Run: headless pygame with SDL's dummy video driver; simulated clock (each Clock.tick advances the game by its frame time, no real sleeping); random seed 0; keys injected as events and as key.get_pressed() state; no mouse input.
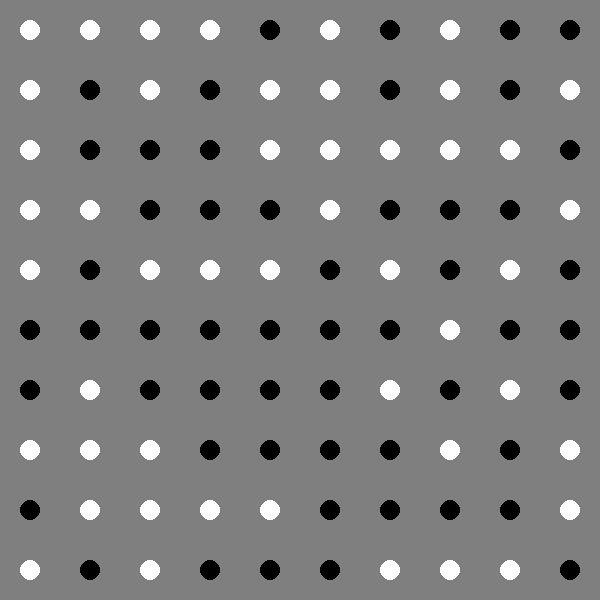
Frame 1 of 4 · flips 1–60 · no input
Frame 2 of 4 · flips 61–180 · tapped SPACE, RETURN · held RIGHT (→), D · screen unchanged from frame 1, image omitted
Frame 3 of 4 · flips 181–300 · held DOWN (↓), S · screen unchanged from frame 2, image omitted
Frame 4 of 4 · flips 301–420 · held LEFT (←), A, UP (↑), W · screen unchanged from frame 3, image omitted

The pygame program that drew these frames:

import pygame
import random

# Started but never finished this one
pygame.init()
width  = 600
height = 600
screen = pygame.display.set_mode([width, height])
pygame.display.set_caption("N Body")

running = True
white = [255,255,255]


resolution = 60

columns = int(width/resolution)
rows = int(height/resolution)
field = [[0 for x in range(rows)] for y in range(columns)]


for x in range(columns):
    for y in range(rows):
        field[y][x] = random.random()
        field[y][x] = random.randrange(0,2)


print(field)
while running:
    pygame.event.get()
    screen.fill([127,127,127])
    for x in range(columns):
        for y in range(rows):
            pygame.draw.circle(screen, [field[x][y]*255, field[x][y]*255, field[x][y]*255], [x*resolution+resolution/2, y*resolution+resolution/2], 10 )


    pygame.display.flip()
